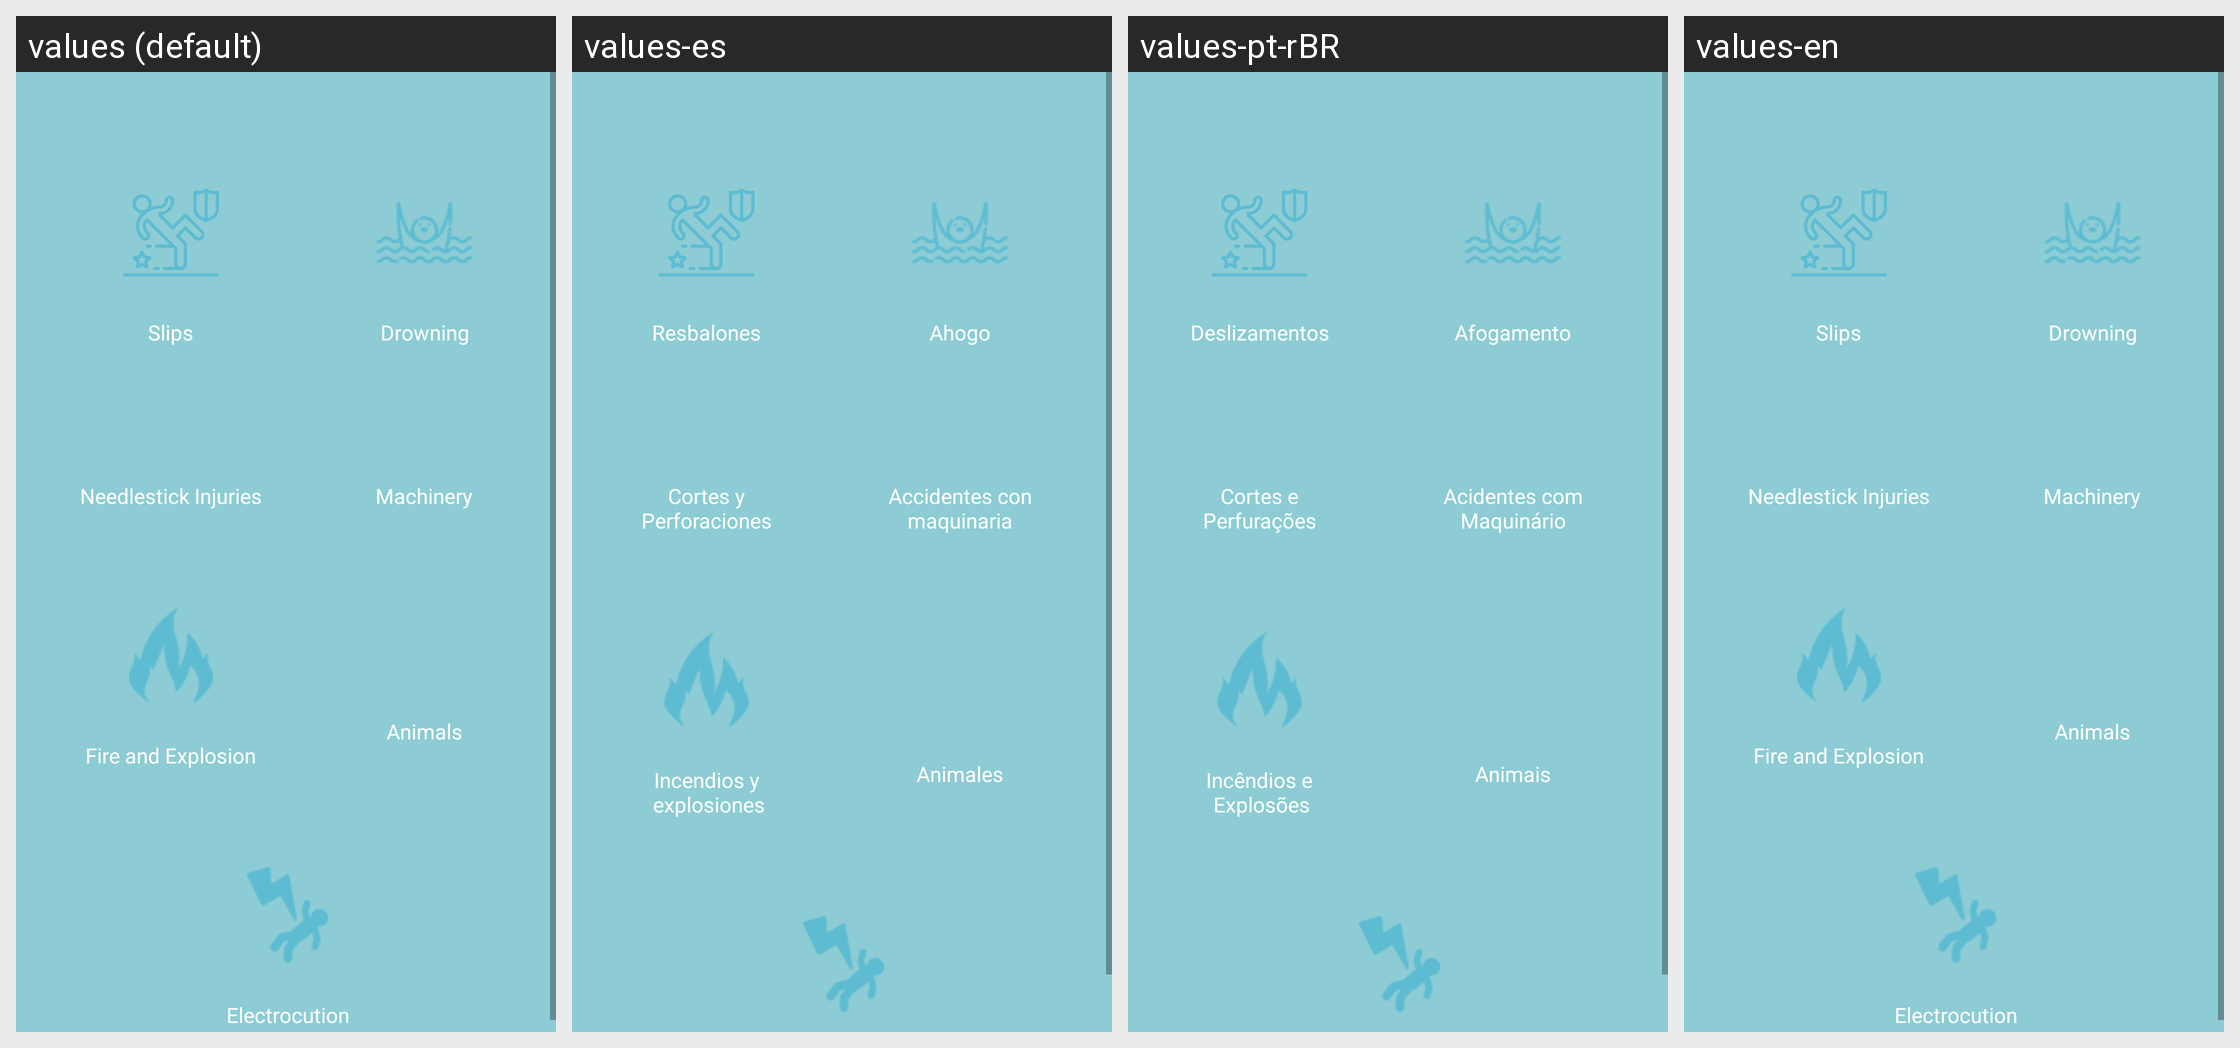

For this localized Android screen grid, give each drawn string resource with its value in every locale shown.
Android screen res/layout/content_accident.xml rendered under 4 locales, left to right: values (default), values-es, values-pt-rBR, values-en. Device: Nexus 5 (rendered at 1080×1920; each locale shown at half size, 540×960, under a caption strip naming it); theme AppTheme.
Strings drawn on this screen, with the default value and each locale's value (text and hints the layout hard-codes, and strings that could not be matched under every locale, appear in the picture but are not listed):

slips
  values: Slips
  values-es: Resbalones
  values-pt-rBR: Deslizamentos
  values-en: Slips

drowning
  values: Drowning
  values-es: Ahogo
  values-pt-rBR: Afogamento
  values-en: Drowning

cutting_drilling
  values: Needlestick Injuries
  values-es: Cortes y Perforaciones
  values-pt-rBR: Cortes e Perfurações
  values-en: Needlestick Injuries

machinery
  values: Machinery
  values-es: Accidentes con maquinaria
  values-pt-rBR: Acidentes com Maquinário
  values-en: Machinery

fire_explosion
  values: Fire and Explosion
  values-es: Incendios y
       explosiones
  values-pt-rBR: Incêndios e
       Explosões
  values-en: Fire and Explosion

animals
  values: Animals
  values-es: Animales
  values-pt-rBR: Animais
  values-en: Animals
